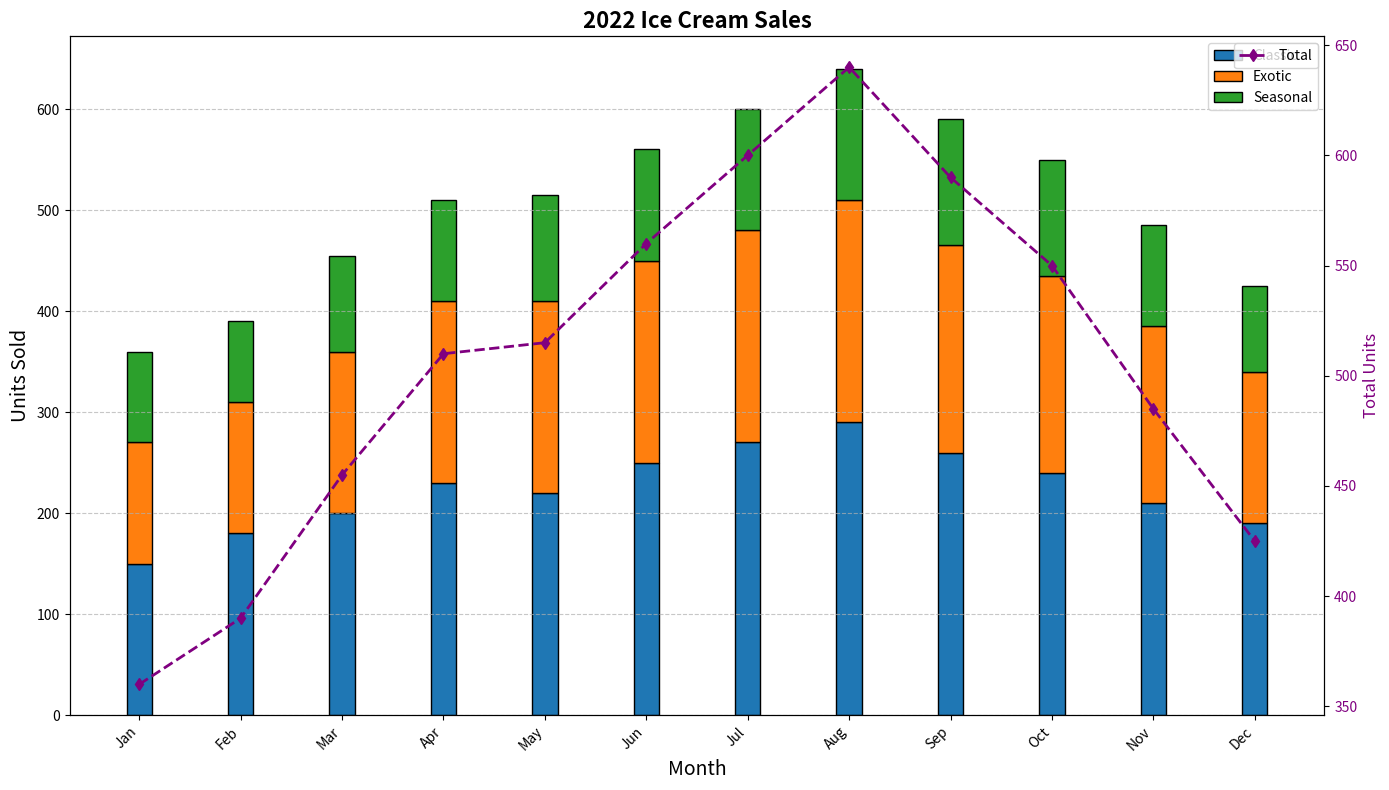

Reproduce this figure in Python.
import matplotlib.pyplot as plt
import numpy as np

# Data for months
months = ["Jan", "Feb", "Mar", "Apr", "May", "Jun",
          "Jul", "Aug", "Sep", "Oct", "Nov", "Dec"]

# Monthly sales in units for each type of ice cream
classic_sales = np.array([150, 180, 200, 230, 220, 250, 270, 290, 260, 240, 210, 190])
exotic_sales = np.array([120, 130, 160, 180, 190, 200, 210, 220, 205, 195, 175, 150])
seasonal_sales = np.array([90, 80, 95, 100, 105, 110, 120, 130, 125, 115, 100, 85])

# Total sales each month
total_sales = classic_sales + exotic_sales + seasonal_sales

x = np.arange(len(months))  # the label locations
width = 0.25  # the width of the bars

fig, ax1 = plt.subplots(figsize=(14, 8))

# Stacked bar plots
ax1.bar(x, classic_sales, width, label='Classic', color='#1f77b4', edgecolor='black')
ax1.bar(x, exotic_sales, width, bottom=classic_sales, label='Exotic', color='#ff7f0e', edgecolor='black')
ax1.bar(x, seasonal_sales, width, bottom=classic_sales+exotic_sales, label='Seasonal', color='#2ca02c', edgecolor='black')

# Adding labels and title
ax1.set_xlabel('Month', fontsize=14)
ax1.set_ylabel('Units Sold', fontsize=14)
ax1.set_title('2022 Ice Cream Sales', fontsize=16, fontweight='bold')
ax1.set_xticks(x)
ax1.set_xticklabels(months, rotation=45, ha='right')
ax1.legend()

# Add y-axis grid for better readability
ax1.yaxis.grid(True, linestyle='--', alpha=0.7)

# Adding a secondary bar plot for total sales
ax2 = ax1.twinx()
ax2.plot(x, total_sales, "d--", color='purple', label='Total', linewidth=2)
ax2.set_ylabel("Total Units", fontsize=12, color='purple')
ax2.tick_params(axis='y', labelcolor='purple')

# Add legend for total sales
ax2.legend(loc='upper right')

plt.tight_layout()
plt.show()
